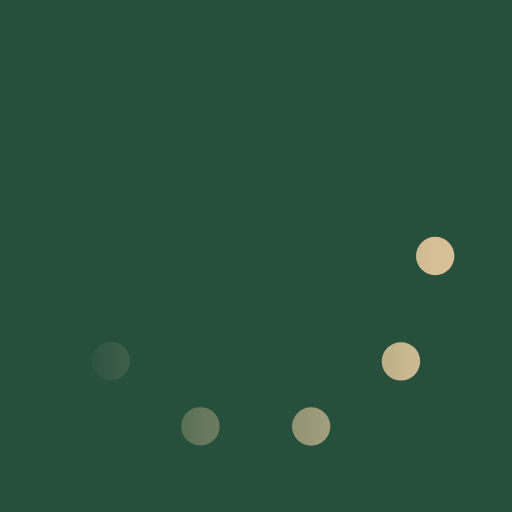
t = 0.00 s
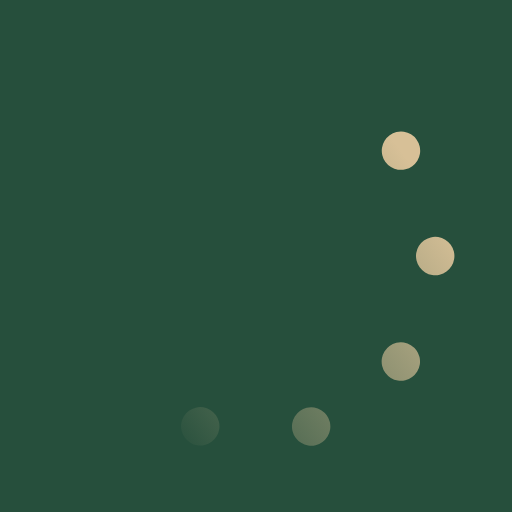
t = 0.33 s
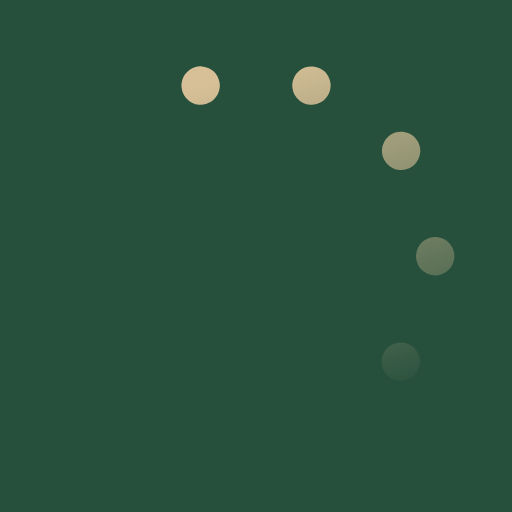
t = 0.67 s
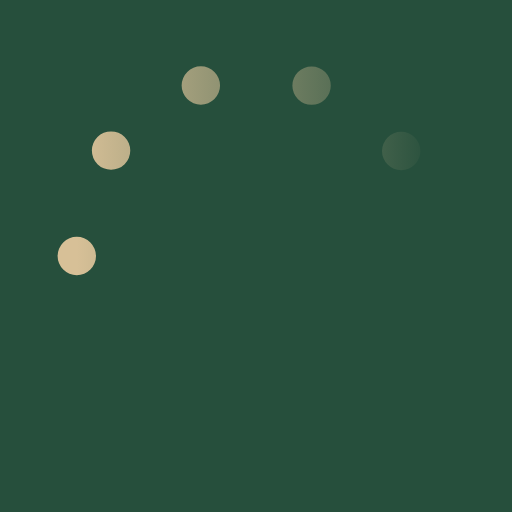
t = 1.00 s
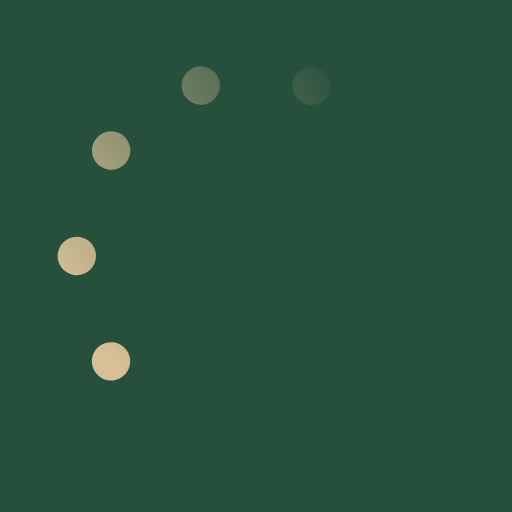
t = 1.33 s
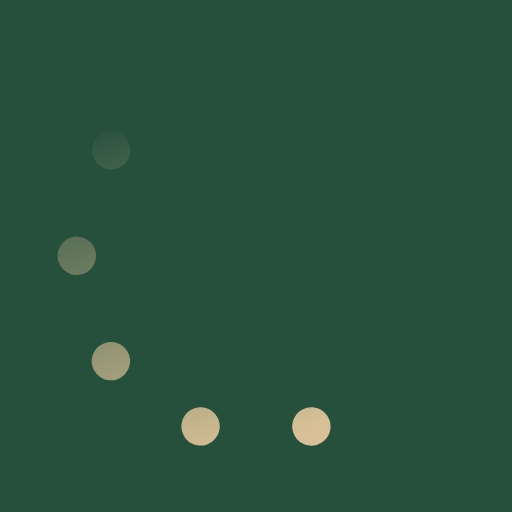
t = 1.67 s

The animated SVG that drew these frames (rendered in a browser with its animation timeline set to each time). Animation: 1 SMIL element (animateTransform=1); one cycle of 2.00 s, repeats indefinitely.

<svg xmlns='http://www.w3.org/2000/svg' viewBox='0 0 200 200'><rect fill="#264F3C" width="100%" height="100%"/><linearGradient id='a11'><stop offset='0' stop-color='#D7C097' stop-opacity='0'></stop><stop offset='1' stop-color='#D7C097'></stop></linearGradient><circle fill='none' stroke='url(#a11)' stroke-width='15' stroke-linecap='round' stroke-dasharray='0 44 0 44 0 44 0 44 0 360' cx='100' cy='100' r='70' transform-origin='center'><animateTransform type='rotate' attributeName='transform' calcMode='discrete' dur='2' values='360;324;288;252;216;180;144;108;72;36' repeatCount='indefinite'></animateTransform></circle></svg>
